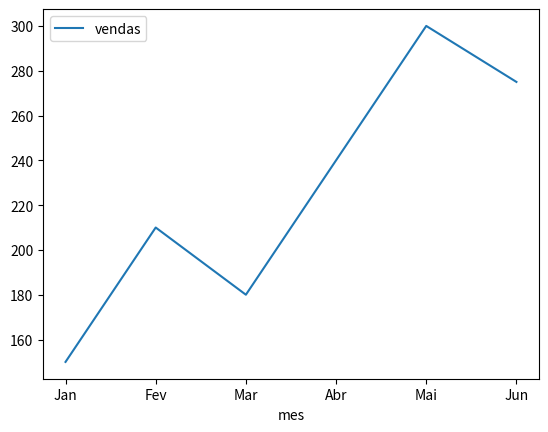
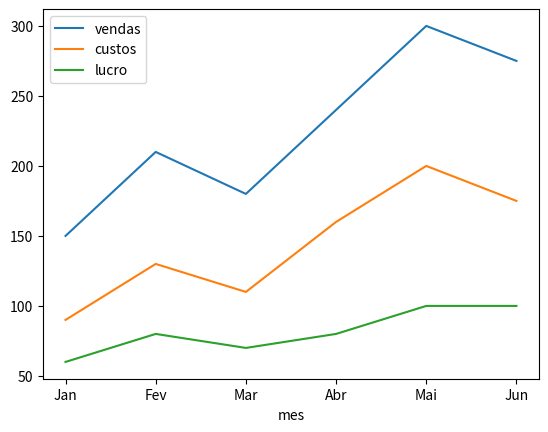
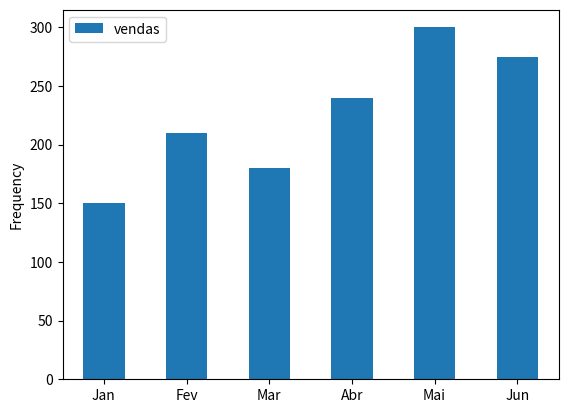
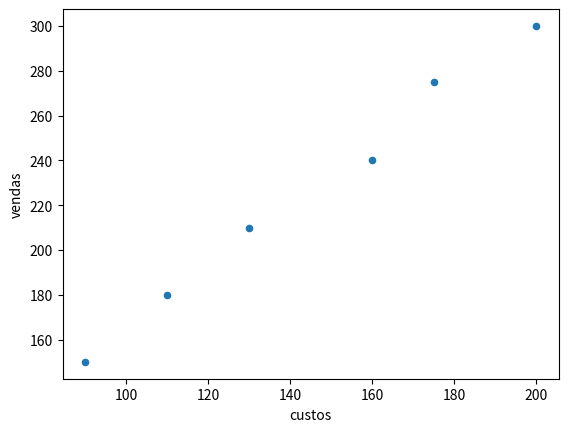
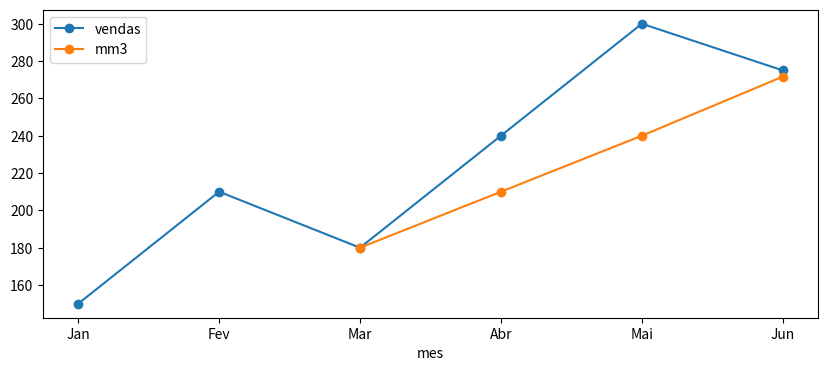

Write Python code to recreate these figures, in order.
import pandas as pd
import matplotlib.pyplot as plt

df = pd.DataFrame({
    'mes': ['Jan','Fev','Mar','Abr','Mai','Jun'],
    'vendas': [150, 210, 180, 240, 300, 275],
    'custos': [90, 130, 110, 160, 200, 175],
    'lucro': [60, 80, 70, 80, 100, 100]
})

# gráfico de linha básico
df.plot(x='mes', y='vendas', kind='line')

# múltiplas colunas no mesmo gráfico
df.plot(x='mes', y=['vendas','custos','lucro'], kind='line')

# gráfico de barras verticais
df.plot(x='mes', y='vendas', kind='bar')

# histograma de distribuição
df['vendas'].plot(kind='hist', bins=5)

# gráfico de dispersão
df.plot(kind='scatter', x='custos', y='vendas')

df['mm3'] = df['vendas'].rolling(window=3).mean()
df.plot(x='mes', y=['vendas', 'mm3'], figsize=(10, 4), marker='o')
plt.show()
